The GitHub repository 2026-1-NCC5/Projeto2 contains a labelled image folder "images" with 5 categories: acucar, arroz, cafe, feijao, outros. Examples follow, each with its label.

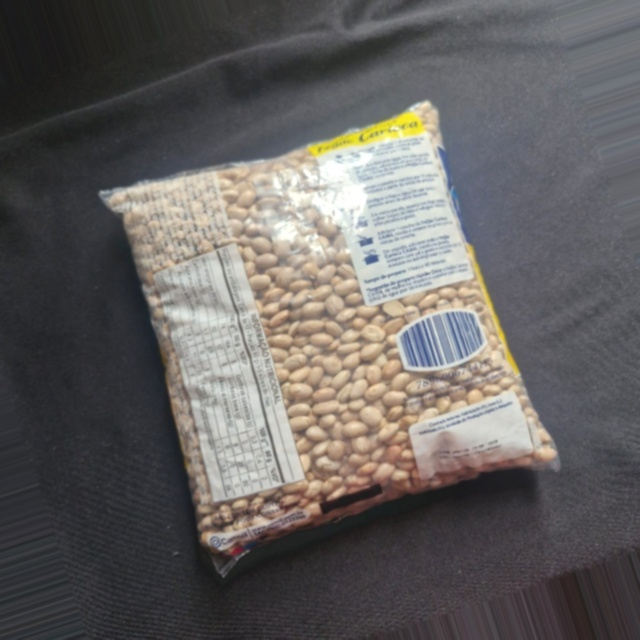
Label: feijao

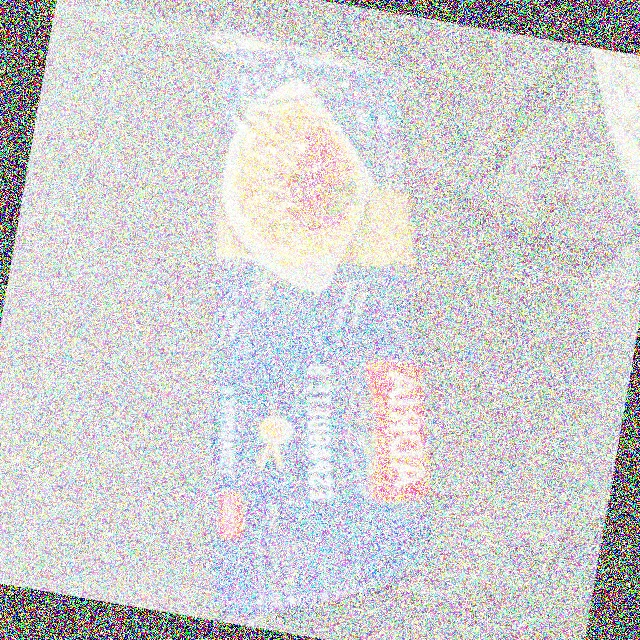
Label: outros

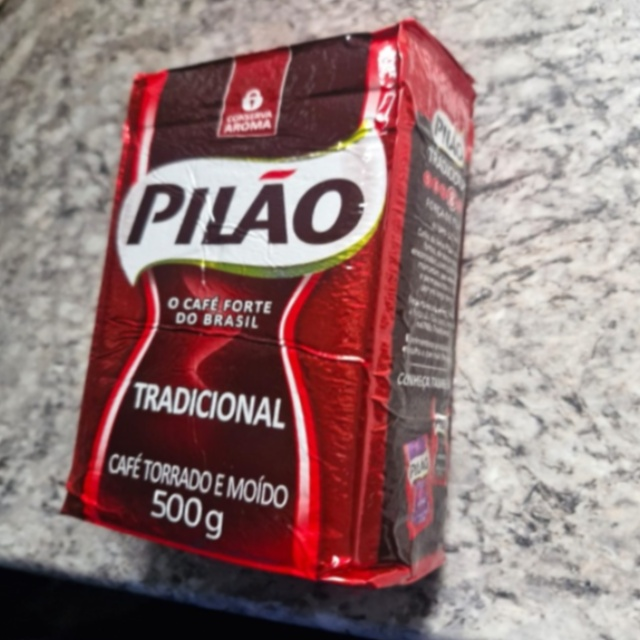
Label: cafe

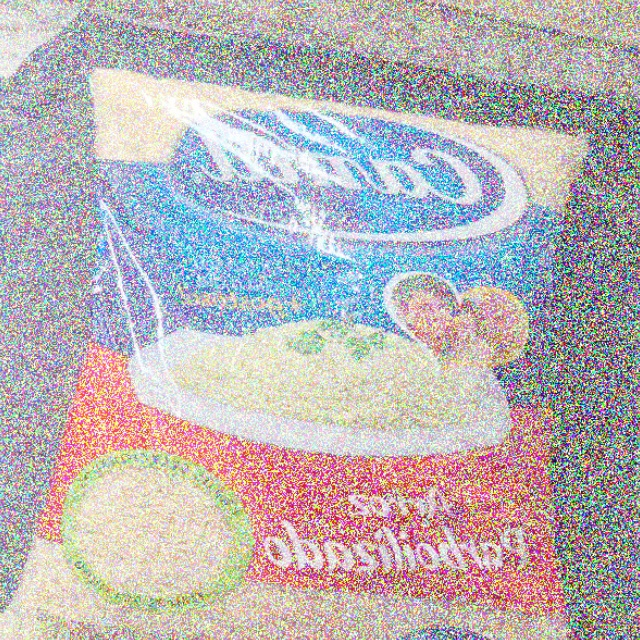
Label: arroz

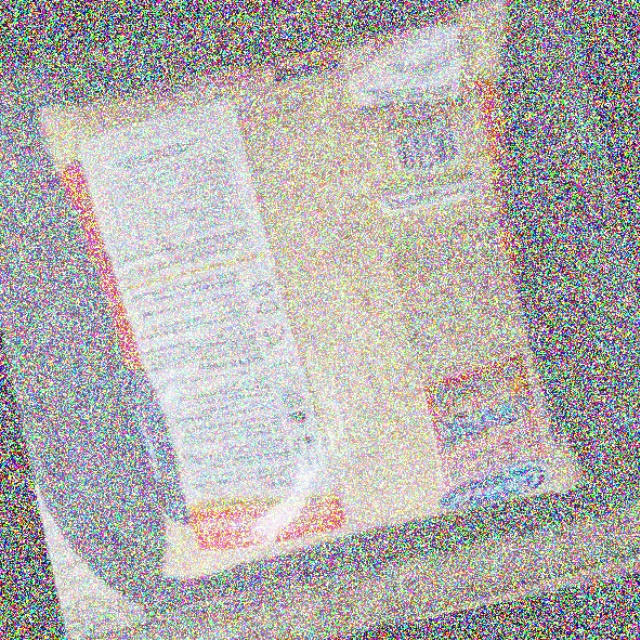
Label: arroz

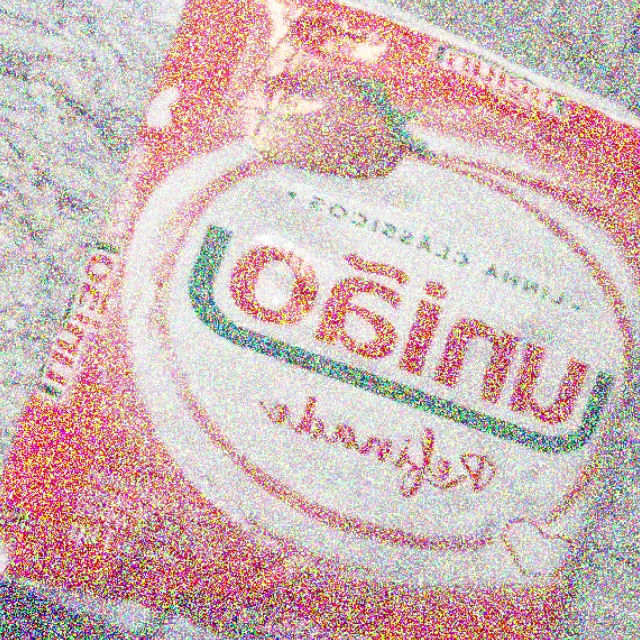
Label: acucar
